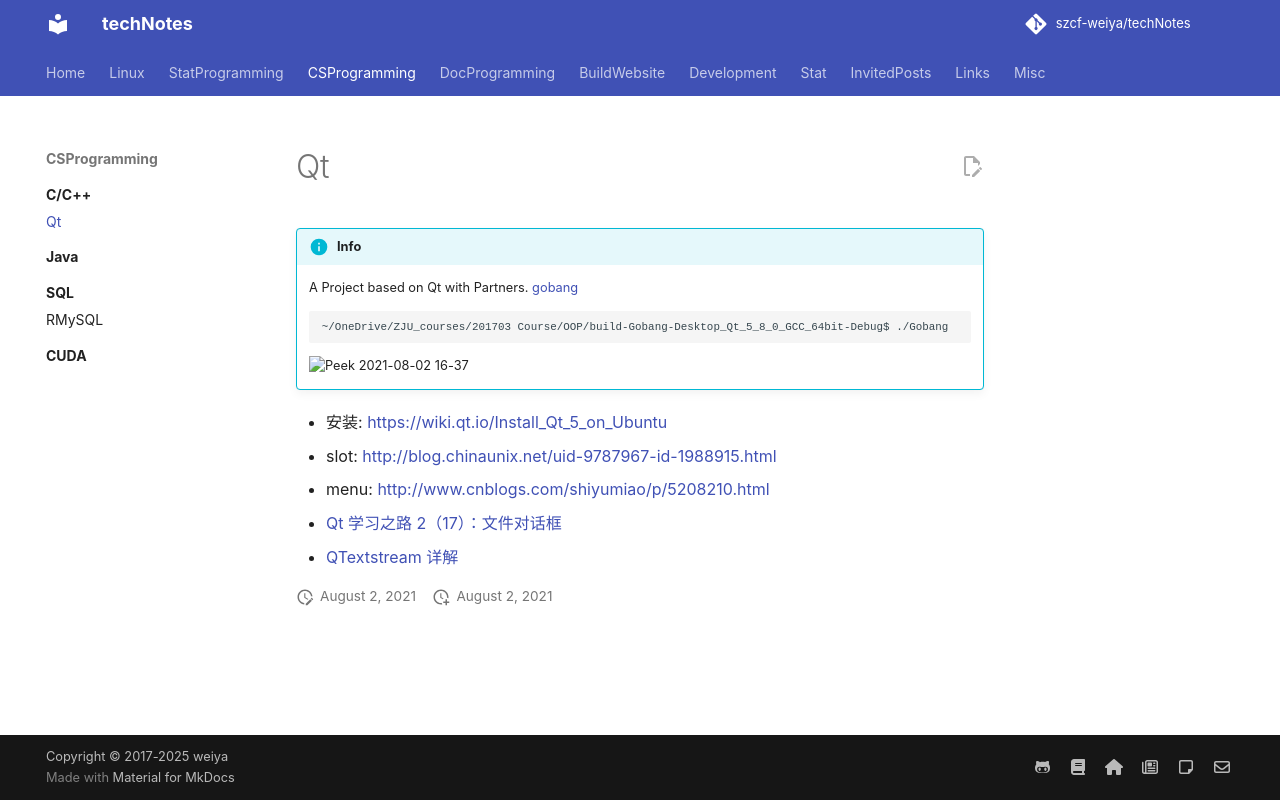

repository: szcf-weiya/techNotes · page: Cpp/Qt/index.html · generator: mkdocs

# Qt

!!! info 
    A Project based on Qt with Partners. [gobang](https://github.com/szcf-weiya/gobang)
    ```bash
    ~/OneDrive/ZJU_courses/201703 Course/OOP/build-Gobang-Desktop_Qt_5_8_0_GCC_64bit-Debug$ ./Gobang 
    ```
    ![Peek 2021-08-02 16-37](https://user-images.githubusercontent.com/13688320/127831370-aea65cde-de9f-443b-b4cb-208d06486546.gif)


- 安装: <https://wiki.qt.io/Install_Qt_5_on_Ubuntu>
- slot: <http://blog.chinaunix.net/uid-9787967-id-1988915.html>
- menu: <http://www.cnblogs.com/shiyumiao/p/5208210.html>
- [Qt 学习之路 2（17）：文件对话框](https://www.devbean.net/2012/09/qt-study-road-2-file-dialog/)
- [QTextstream 详解](http://www.cnblogs.com/wangchaoguo-li/archive/2012/12/28/2837538.html)
